Image classification data set "grape_data" (zs1314/Smart-grape-platform on GitHub). Class labels (11): Auxerrois grape, Cabernet Franc grape, Cabernet Sauvignon grape, Chardonnay grape, Merlot grape, Muller Thurgau grape, Pinot Noir grape, Riesling grape, Sauvignon Blanc grape, Syrah grape, Tempranillo grape.

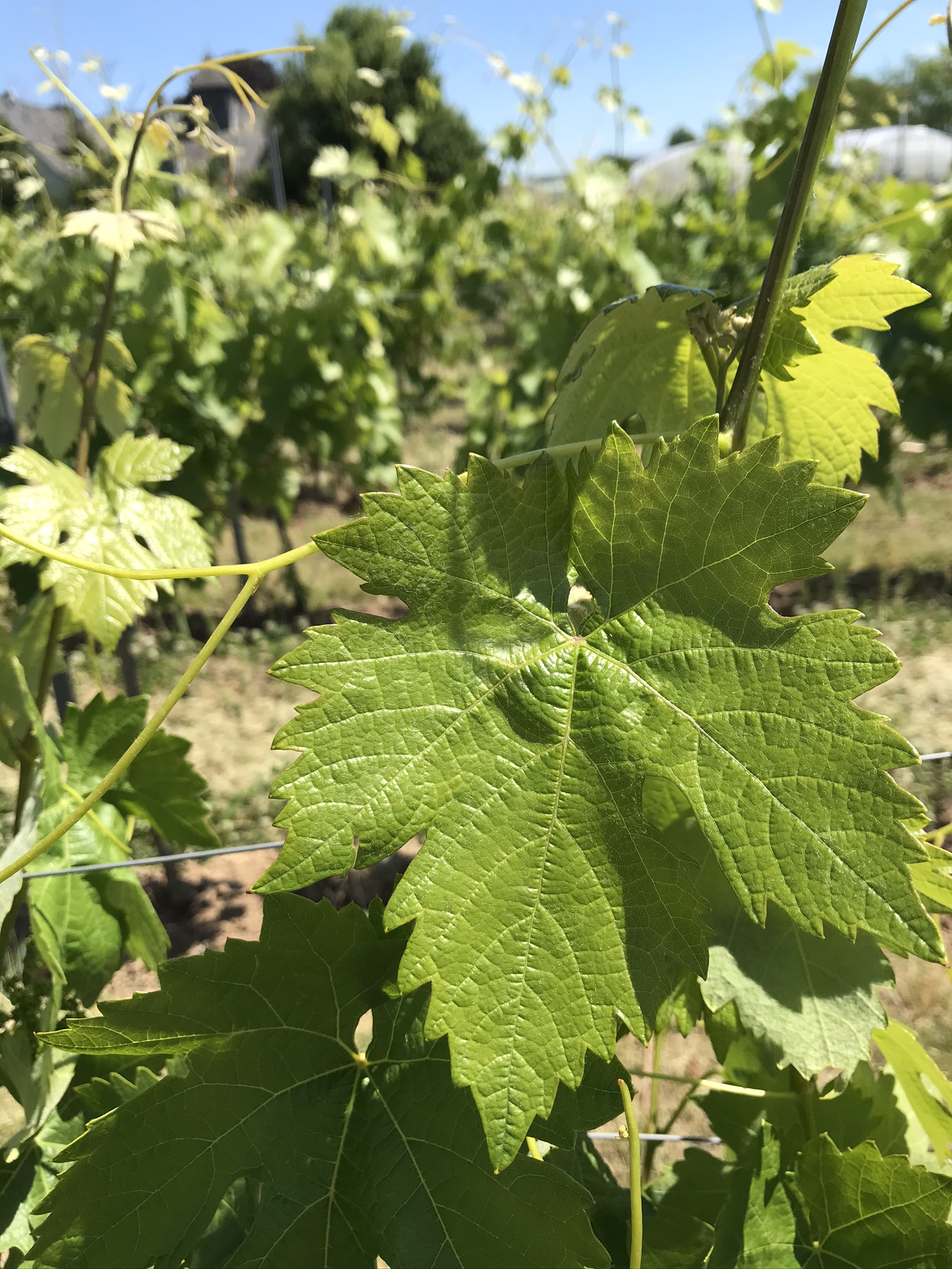
Label: Tempranillo grape

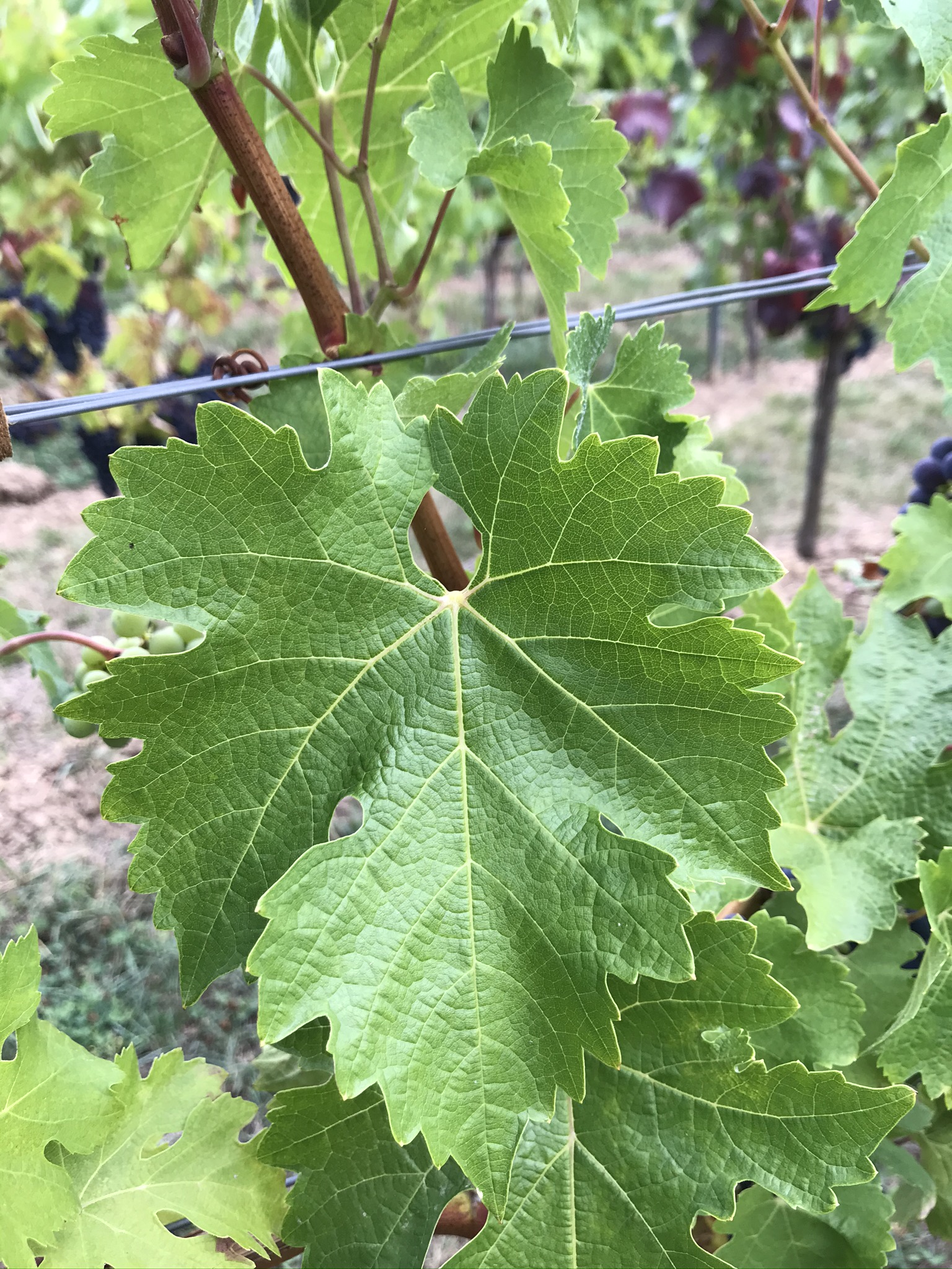
Label: Cabernet Sauvignon grape

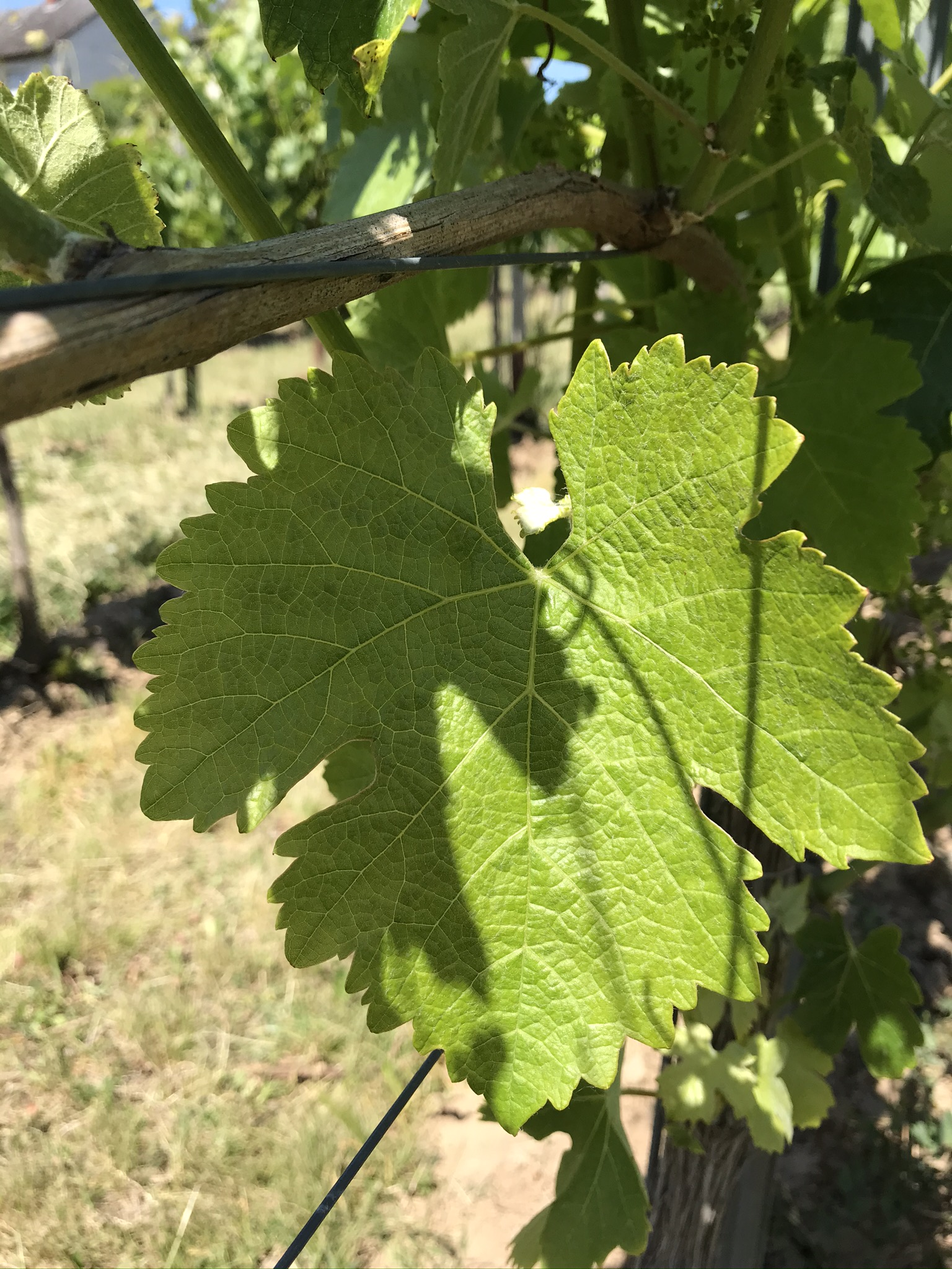
Label: Syrah grape

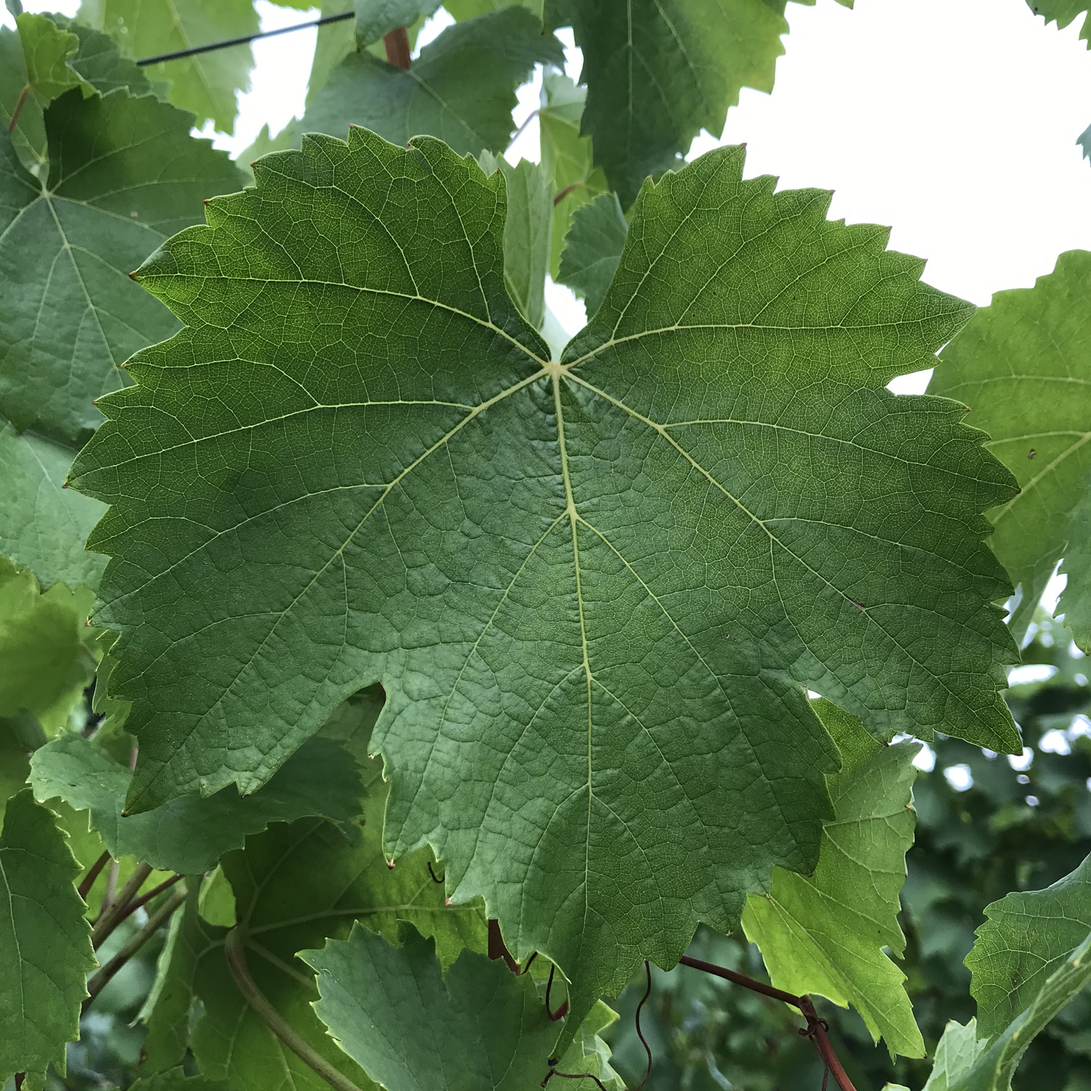
Label: Auxerrois grape

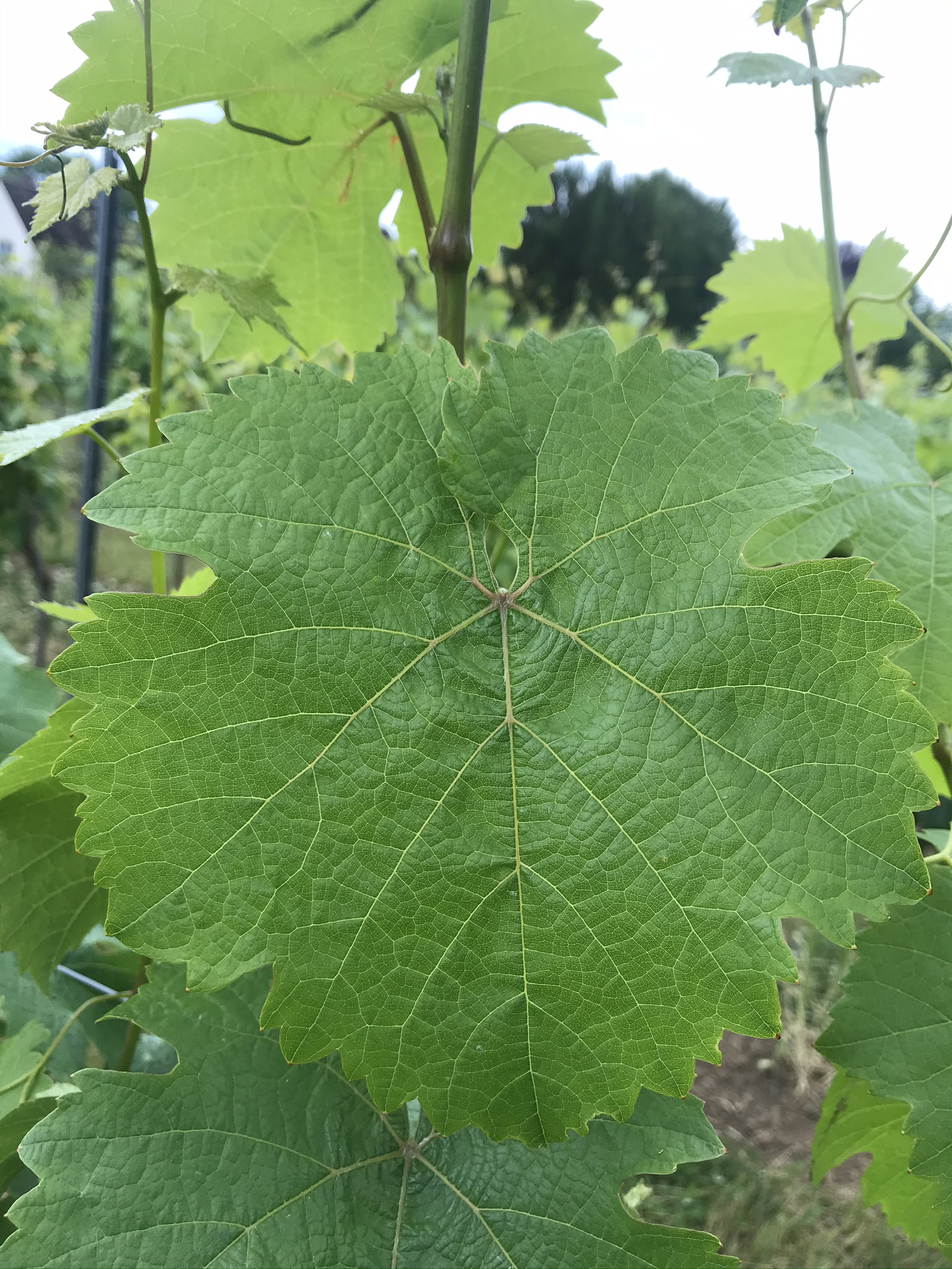
Label: Riesling grape

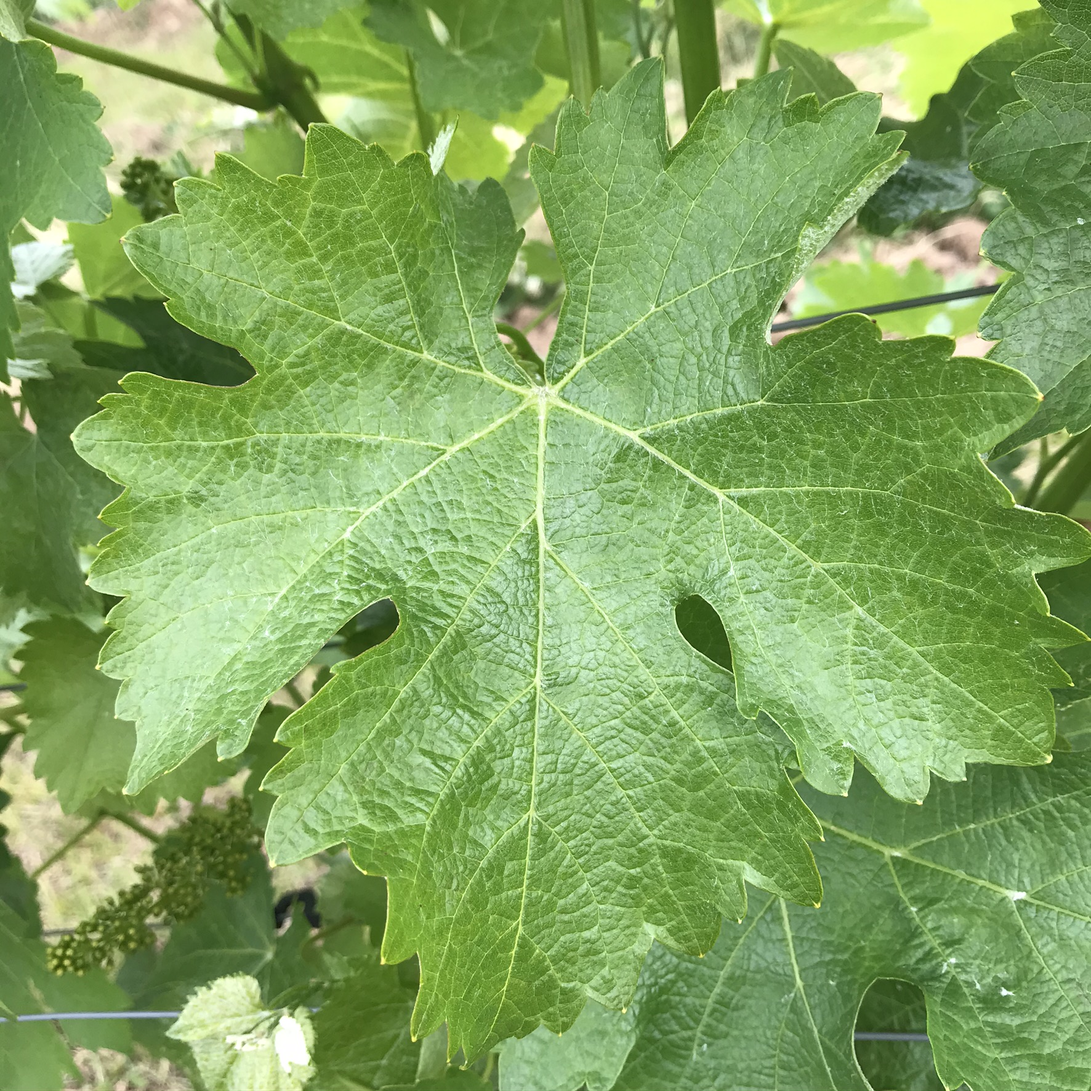
Label: Sauvignon Blanc grape
